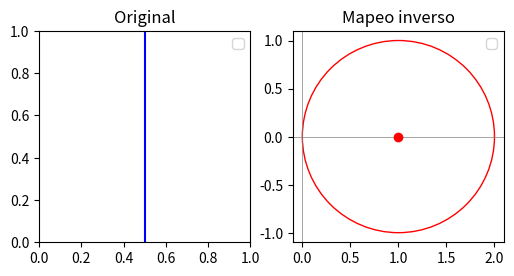

Generate this figure with matplotlib:
import numpy as np
import matplotlib.pyplot as plt

# =======================
# FUNCIONES PRINCIPALES
# =======================

def circ_por_tres(p1, p2, p3):
    (x1, y1), (x2, y2), (x3, y3) = p1, p2, p3
    A = 2 * (x2 - x1)
    B = 2 * (y2 - y1)
    C = x2**2 + y2**2 - x1**2 - y1**2
    D = 2 * (x3 - x1)
    E = 2 * (y3 - y1)
    F = x3**2 + y3**2 - x1**2 - y1**2

    denom = A * E - B * D
    if abs(denom) < 1e-12:
        raise ValueError("Los tres puntos son colineales, no definen un círculo.")

    cx = (C * E - B * F) / denom
    cy = (A * F - C * D) / denom
    r = np.hypot(x1 - cx, y1 - cy)

    return (float(cx), float(cy)), float(r)


def invertir_punto(p):
    x, y = p
    den = x**2 + y**2
    return (x/den, y/den)


def mapeo_inverso(tipo, *args):
    if tipo == "circulo":
        centro, radio = args
        a, b = centro
        r = radio
        d2 = a*a + b*b

        if abs(d2 - r*r) < 1e-12:
            x_line = a / 2
            return ("linea", ((x_line, 0), (x_line, 1)))
        else:
            cx = -a / (d2 - r*r)
            cy = -b / (d2 - r*r)
            r_new = r / abs(d2 - r*r)
            return ("circulo", (float(cx), float(cy)), float(r_new))

    elif tipo == "linea":
        p1, p2 = args
        x1, y1 = p1
        x2, y2 = p2

        if (x1 == 0 and y1 == 0) or (x2 == 0 and y2 == 0):
            p_no_origen = (x2, y2) if (x1 == 0 and y1 == 0) else (x1, y1)
            x, y = p_no_origen
            w = (x/(x**2 + y**2), y/(x**2 + y**2))
            return ("linea", ((0,0), w))
        else:
            q1 = invertir_punto(p1)
            q2 = invertir_punto(p2)
            q3 = (0,0)
            return ("circulo", *circ_por_tres((0,0), q1, q2))
    else:
        raise ValueError("El tipo debe ser 'circulo' o 'linea'")


# =======================
# GRAFICACIÓN
# =======================

def graficar_objeto(tipo, *args, color="b", etiqueta=""):
    if tipo == "circulo":
        if len(args) == 1 and isinstance(args[0], tuple) and len(args[0]) == 2 and isinstance(args[0][1], (float, np.floating)):
            centro, radio = args[0]
        else:
            centro, radio = args
        cx, cy = centro
        circ = plt.Circle((cx, cy), radio, color=color, fill=False, label=etiqueta)
        plt.gca().add_patch(circ)
        plt.plot(cx, cy, "o", color=color)

    elif tipo == "linea":
        if len(args) == 1:
            (x1, y1), (x2, y2) = args[0]
        else:
            (x1, y1), (x2, y2) = args

        if x1 == x2:
            plt.axvline(x1, color=color, label=etiqueta)
        else:
            m = (y2 - y1) / (x2 - x1)
            b = y1 - m*x1
            xs = np.linspace(-5,5,400)
            ys = m*xs + b
            plt.plot(xs, ys, color=color, label=etiqueta)


def mostrar_grafico_comparativo(entrada, salida):
    """Muestra entrada y salida en dos subplots de la misma ventana."""
    fig, axs = plt.subplots(1, 2, figsize=(6,4)) #tamaño de la ventana

    # Entrada
    axs[0].axhline(0, color="gray", lw=0.5)
    axs[0].axvline(0, color="gray", lw=0.5)
    plt.sca(axs[0])
    graficar_objeto(*entrada, color="blue")
    axs[0].set_aspect('equal', adjustable='box')
    axs[0].set_title("Original")
    axs[0].legend()

    # Salida
    axs[1].axhline(0, color="gray", lw=0.5)
    axs[1].axvline(0, color="gray", lw=0.5)
    plt.sca(axs[1])
    graficar_objeto(*salida, color="red")
    axs[1].set_aspect('equal', adjustable='box')
    axs[1].set_title("Mapeo inverso")
    axs[1].legend()

    plt.show()


# =======================
# EJEMPLOS
# =======================

ejemplos = [
    #("circulo", (1,0), 1),
    #("circulo", (0,10), 2),
    ("linea", (0.5,0), (0.5,0.5)),
    #("linea", (0,0), (2,3))
]

for entrada in ejemplos:
    salida = mapeo_inverso(*entrada)
    print("Entrada:", entrada)
    print("Salida:", salida)
    mostrar_grafico_comparativo(entrada, salida)
